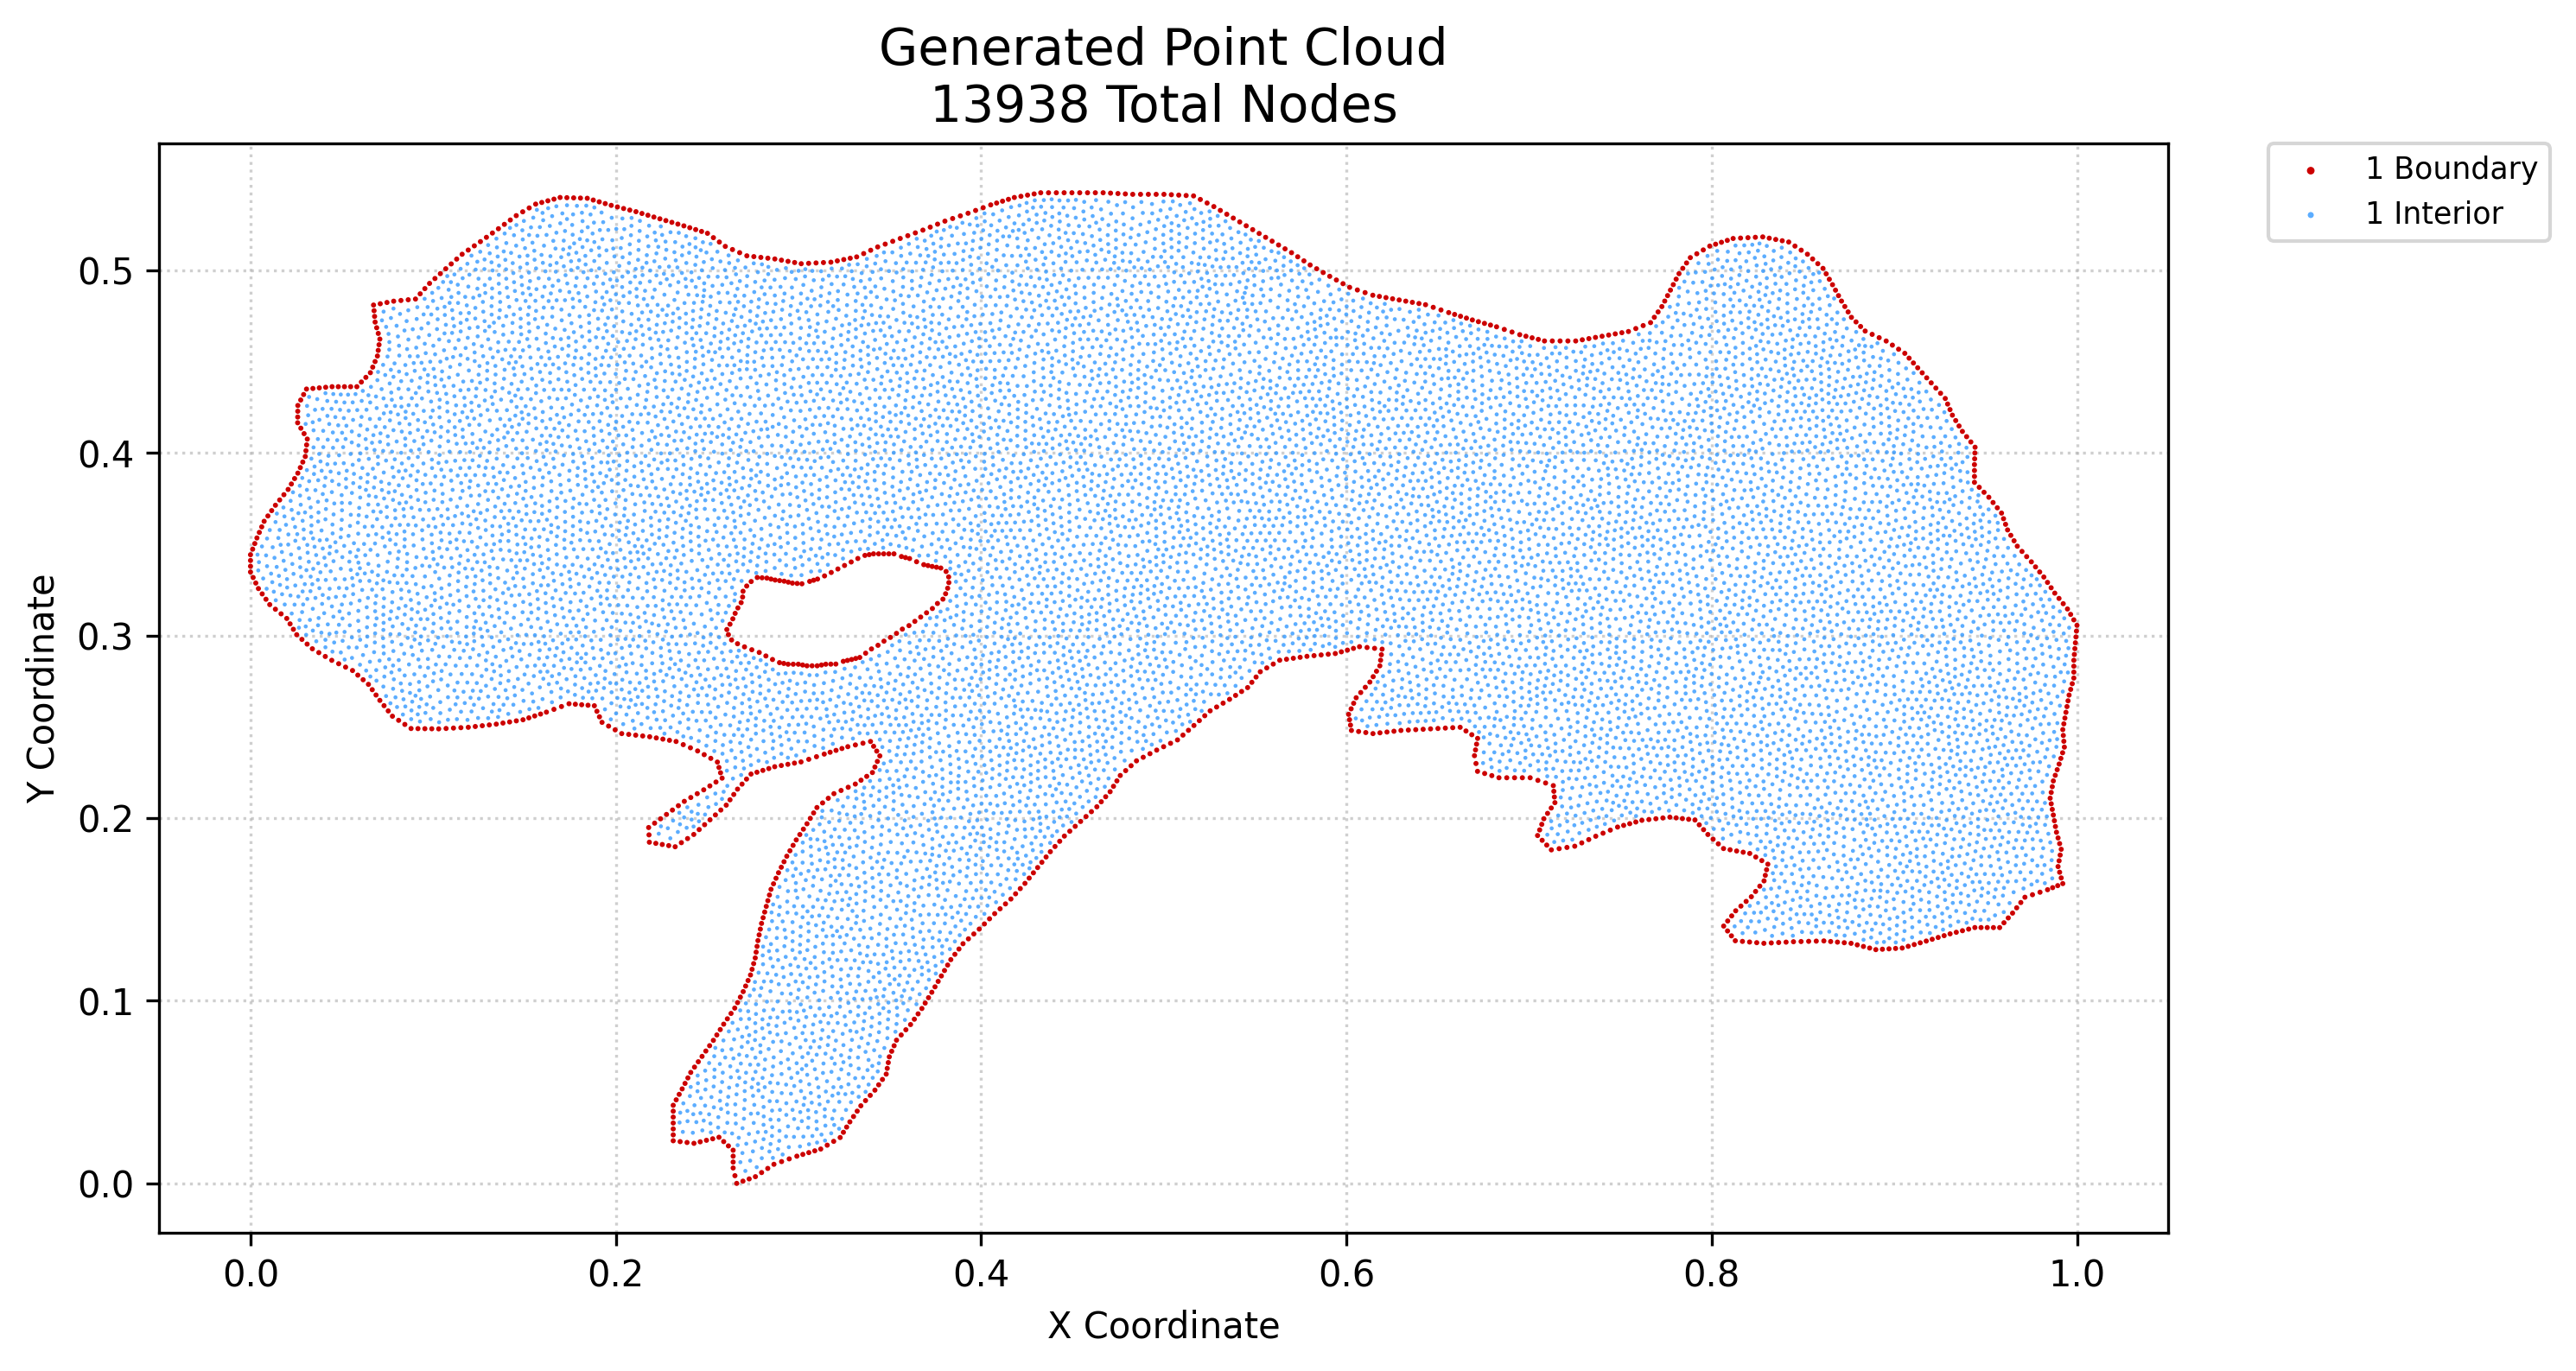

Values plotted in this chart, from the file beside it:
x, y, region, classification
0.0, 0.3348, 1, boundary
0.0, 0.338, 1, boundary
0.0, 0.3411, 1, boundary
0.0, 0.3443, 1, boundary
0.001444, 0.3318, 1, boundary
0.001172, 0.3474, 1, boundary
0.002344, 0.3504, 1, boundary
0.002888, 0.3288, 1, boundary
0.003516, 0.3535, 1, boundary
0.004332, 0.3258, 1, boundary
0.00483, 0.3565, 1, boundary
0.006397, 0.3228, 1, boundary
0.006144, 0.3596, 1, boundary
0.007458, 0.3626, 1, boundary
0.008462, 0.3199, 1, boundary
0.009523, 0.3655, 1, boundary
0.01053, 0.317, 1, boundary
0.01159, 0.3685, 1, boundary
0.01363, 0.3144, 1, boundary
0.01365, 0.3714, 1, boundary
0.01597, 0.3743, 1, boundary
0.01674, 0.3119, 1, boundary
0.01828, 0.3772, 1, boundary
0.01985, 0.3094, 1, boundary
0.0206, 0.3801, 1, boundary
0.02166, 0.3064, 1, boundary
0.02237, 0.383, 1, boundary
0.02348, 0.3035, 1, boundary
0.02414, 0.386, 1, boundary
0.02529, 0.3005, 1, boundary
0.02591, 0.389, 1, boundary
0.02581, 0.4166, 1, boundary
0.02584, 0.4197, 1, boundary
0.02587, 0.4229, 1, boundary
0.02591, 0.426, 1, boundary
0.02727, 0.392, 1, boundary
0.02757, 0.4136, 1, boundary
0.02749, 0.429, 1, boundary
0.02815, 0.2979, 1, boundary
0.02863, 0.395, 1, boundary
0.02908, 0.432, 1, boundary
0.02933, 0.4106, 1, boundary
0.02998, 0.3981, 1, boundary
0.03035, 0.4013, 1, boundary
0.031, 0.2954, 1, boundary
0.03072, 0.4044, 1, boundary
0.03066, 0.435, 1, boundary
0.03109, 0.4076, 1, boundary
0.03386, 0.2928, 1, boundary
0.03416, 0.4353, 1, boundary
0.0374, 0.2907, 1, boundary
0.03766, 0.4357, 1, boundary
0.04095, 0.2886, 1, boundary
0.04116, 0.436, 1, boundary
0.04449, 0.2865, 1, boundary
0.04466, 0.4363, 1, boundary
0.04828, 0.2846, 1, boundary
0.04805, 0.4363, 1, boundary
0.05144, 0.4363, 1, boundary
0.05207, 0.2827, 1, boundary
... 13,878 more rows
